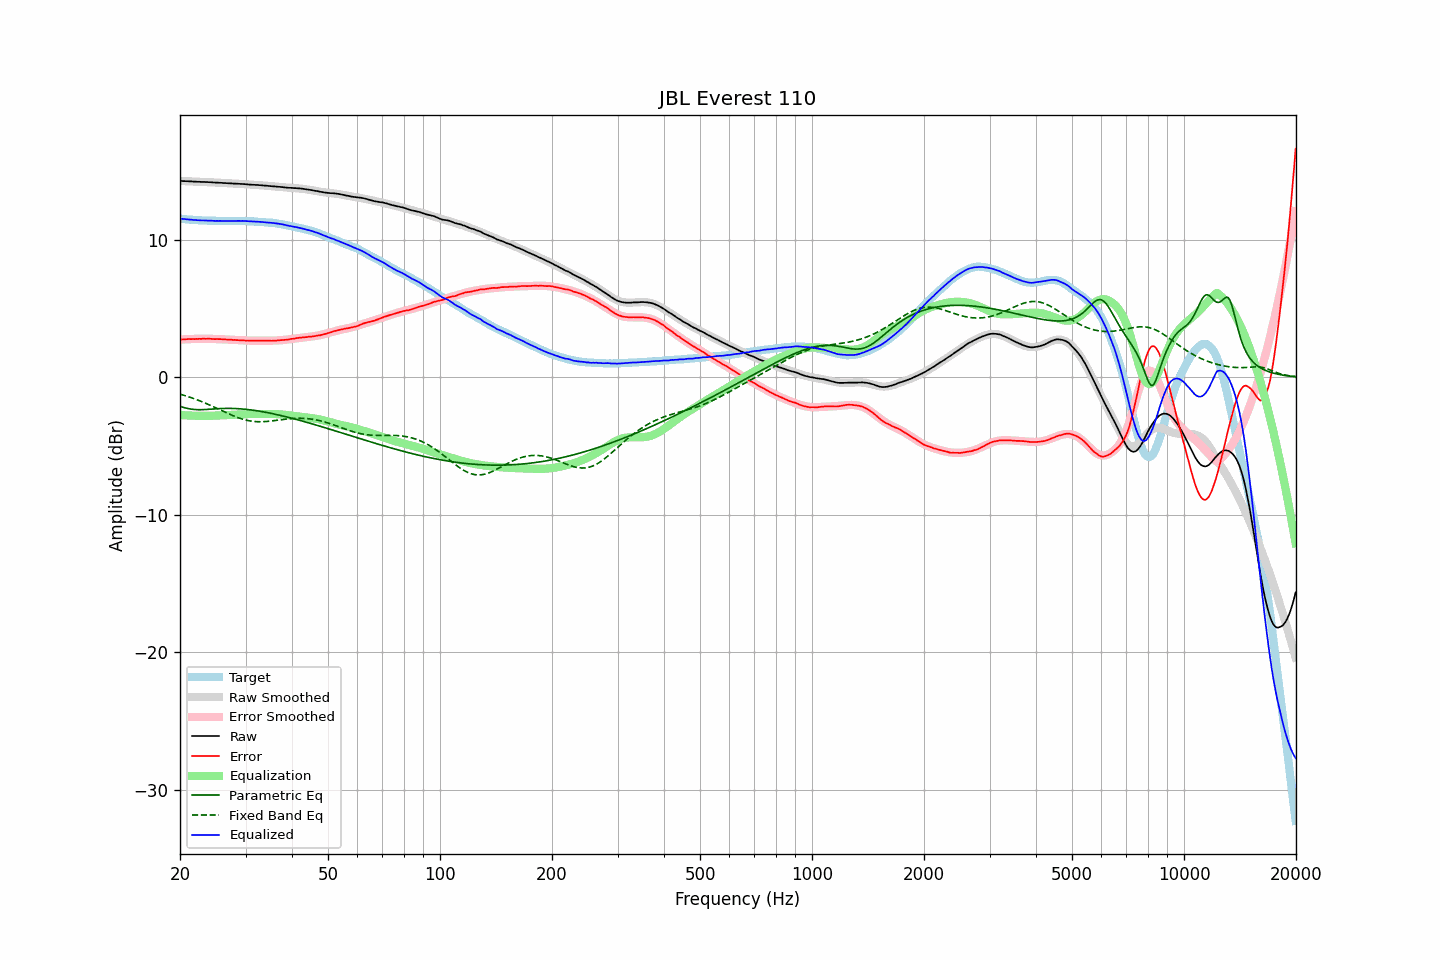

The file beside this chart, header and first rows:
frequency, raw, error, smoothed, error_smoothed, equalization, parametric_eq, fixed_band_eq, equalized_raw, equalized_smoothed, target
20.00, 14.27, 2.74, 14.27, 2.74, -2.74, -2.10, -1.22, 11.53, 11.54, 11.53
20.20, 14.27, 2.75, 14.27, 2.75, -2.75, -2.14, -1.26, 11.53, 11.52, 11.52
20.40, 14.26, 2.75, 14.26, 2.75, -2.75, -2.18, -1.29, 11.51, 11.51, 11.51
20.61, 14.26, 2.76, 14.26, 2.76, -2.76, -2.21, -1.33, 11.50, 11.50, 11.50
20.81, 14.25, 2.77, 14.25, 2.77, -2.77, -2.24, -1.36, 11.49, 11.49, 11.48
21.02, 14.25, 2.78, 14.25, 2.77, -2.77, -2.27, -1.40, 11.48, 11.48, 11.47
21.23, 14.24, 2.78, 14.24, 2.78, -2.78, -2.29, -1.44, 11.46, 11.47, 11.46
21.44, 14.24, 2.77, 14.24, 2.78, -2.78, -2.31, -1.48, 11.46, 11.46, 11.47
21.66, 14.23, 2.79, 14.23, 2.79, -2.79, -2.33, -1.52, 11.45, 11.45, 11.45
21.87, 14.22, 2.78, 14.23, 2.79, -2.79, -2.34, -1.56, 11.43, 11.44, 11.45
22.09, 14.22, 2.80, 14.22, 2.79, -2.79, -2.35, -1.61, 11.43, 11.43, 11.43
22.31, 14.21, 2.79, 14.22, 2.80, -2.80, -2.35, -1.65, 11.42, 11.42, 11.42
22.54, 14.21, 2.80, 14.21, 2.80, -2.80, -2.35, -1.70, 11.42, 11.42, 11.41
22.76, 14.20, 2.79, 14.21, 2.80, -2.80, -2.35, -1.74, 11.40, 11.41, 11.41
22.99, 14.20, 2.80, 14.20, 2.80, -2.80, -2.35, -1.79, 11.40, 11.40, 11.40
23.22, 14.20, 2.81, 14.20, 2.80, -2.80, -2.35, -1.84, 11.40, 11.40, 11.39
23.45, 14.19, 2.79, 14.19, 2.80, -2.80, -2.34, -1.89, 11.39, 11.39, 11.40
23.69, 14.19, 2.81, 14.19, 2.80, -2.80, -2.33, -1.94, 11.39, 11.39, 11.39
23.92, 14.18, 2.81, 14.18, 2.80, -2.80, -2.33, -1.99, 11.38, 11.38, 11.38
24.16, 14.18, 2.80, 14.18, 2.80, -2.80, -2.32, -2.04, 11.39, 11.38, 11.38
24.40, 14.17, 2.79, 14.17, 2.79, -2.79, -2.31, -2.10, 11.38, 11.38, 11.38
24.65, 14.16, 2.78, 14.17, 2.79, -2.79, -2.30, -2.15, 11.37, 11.38, 11.38
24.89, 14.15, 2.77, 14.16, 2.79, -2.79, -2.29, -2.20, 11.37, 11.37, 11.38
25.14, 14.15, 2.78, 14.15, 2.78, -2.78, -2.29, -2.26, 11.37, 11.37, 11.37
25.39, 14.14, 2.78, 14.15, 2.78, -2.78, -2.28, -2.31, 11.37, 11.37, 11.37
25.65, 14.14, 2.78, 14.14, 2.77, -2.77, -2.27, -2.37, 11.37, 11.37, 11.36
25.91, 14.13, 2.77, 14.13, 2.77, -2.77, -2.27, -2.42, 11.37, 11.37, 11.36
26.16, 14.12, 2.75, 14.13, 2.76, -2.76, -2.26, -2.48, 11.36, 11.37, 11.37
26.43, 14.12, 2.75, 14.12, 2.75, -2.75, -2.26, -2.53, 11.37, 11.37, 11.37
26.69, 14.11, 2.75, 14.11, 2.75, -2.75, -2.26, -2.59, 11.37, 11.37, 11.37
26.96, 14.10, 2.74, 14.11, 2.74, -2.74, -2.26, -2.64, 11.36, 11.36, 11.36
27.23, 14.10, 2.74, 14.10, 2.73, -2.73, -2.26, -2.69, 11.37, 11.37, 11.36
27.50, 14.09, 2.73, 14.10, 2.73, -2.73, -2.26, -2.74, 11.37, 11.37, 11.36
27.77, 14.08, 2.72, 14.09, 2.72, -2.72, -2.26, -2.79, 11.36, 11.37, 11.37
28.05, 14.08, 2.72, 14.08, 2.71, -2.71, -2.27, -2.84, 11.37, 11.37, 11.36
28.33, 14.07, 2.70, 14.08, 2.71, -2.71, -2.27, -2.89, 11.37, 11.37, 11.37
28.62, 14.07, 2.70, 14.07, 2.70, -2.70, -2.28, -2.93, 11.37, 11.37, 11.37
28.90, 14.06, 2.69, 14.06, 2.69, -2.69, -2.29, -2.97, 11.37, 11.37, 11.38
29.19, 14.05, 2.68, 14.05, 2.69, -2.69, -2.29, -3.01, 11.37, 11.37, 11.37
29.48, 14.05, 2.68, 14.05, 2.68, -2.68, -2.30, -3.05, 11.37, 11.36, 11.37
29.78, 14.04, 2.68, 14.04, 2.68, -2.68, -2.31, -3.08, 11.37, 11.36, 11.37
30.08, 14.03, 2.67, 14.03, 2.67, -2.67, -2.33, -3.11, 11.36, 11.36, 11.36
30.38, 14.02, 2.67, 14.02, 2.67, -2.67, -2.34, -3.14, 11.35, 11.35, 11.35
30.68, 14.01, 2.67, 14.02, 2.67, -2.67, -2.35, -3.16, 11.34, 11.35, 11.34
30.99, 14.00, 2.66, 14.01, 2.67, -2.67, -2.37, -3.18, 11.34, 11.34, 11.34
31.30, 13.99, 2.66, 14.00, 2.67, -2.67, -2.38, -3.20, 11.33, 11.34, 11.34
31.61, 13.99, 2.66, 13.99, 2.67, -2.67, -2.40, -3.21, 11.33, 11.33, 11.33
31.93, 13.98, 2.67, 13.98, 2.67, -2.67, -2.42, -3.22, 11.32, 11.32, 11.31
32.24, 13.98, 2.67, 13.98, 2.67, -2.67, -2.44, -3.23, 11.32, 11.31, 11.31
32.57, 13.97, 2.67, 13.97, 2.67, -2.67, -2.45, -3.23, 11.31, 11.30, 11.30
32.89, 13.96, 2.67, 13.96, 2.66, -2.66, -2.47, -3.23, 11.30, 11.30, 11.29
33.22, 13.95, 2.66, 13.95, 2.66, -2.66, -2.49, -3.23, 11.29, 11.29, 11.29
33.55, 13.94, 2.66, 13.94, 2.66, -2.66, -2.51, -3.22, 11.28, 11.28, 11.28
33.89, 13.93, 2.66, 13.93, 2.66, -2.66, -2.54, -3.22, 11.27, 11.27, 11.27
34.23, 13.92, 2.67, 13.92, 2.66, -2.66, -2.56, -3.21, 11.26, 11.26, 11.25
34.57, 13.91, 2.67, 13.92, 2.66, -2.66, -2.58, -3.20, 11.25, 11.25, 11.25
34.92, 13.90, 2.67, 13.91, 2.67, -2.67, -2.61, -3.18, 11.24, 11.24, 11.23
35.27, 13.89, 2.65, 13.89, 2.67, -2.67, -2.63, -3.17, 11.23, 11.23, 11.24
35.62, 13.88, 2.67, 13.88, 2.67, -2.67, -2.65, -3.16, 11.22, 11.22, 11.22
35.97, 13.87, 2.66, 13.87, 2.67, -2.67, -2.68, -3.14, 11.20, 11.20, 11.21
... 635 more rows
